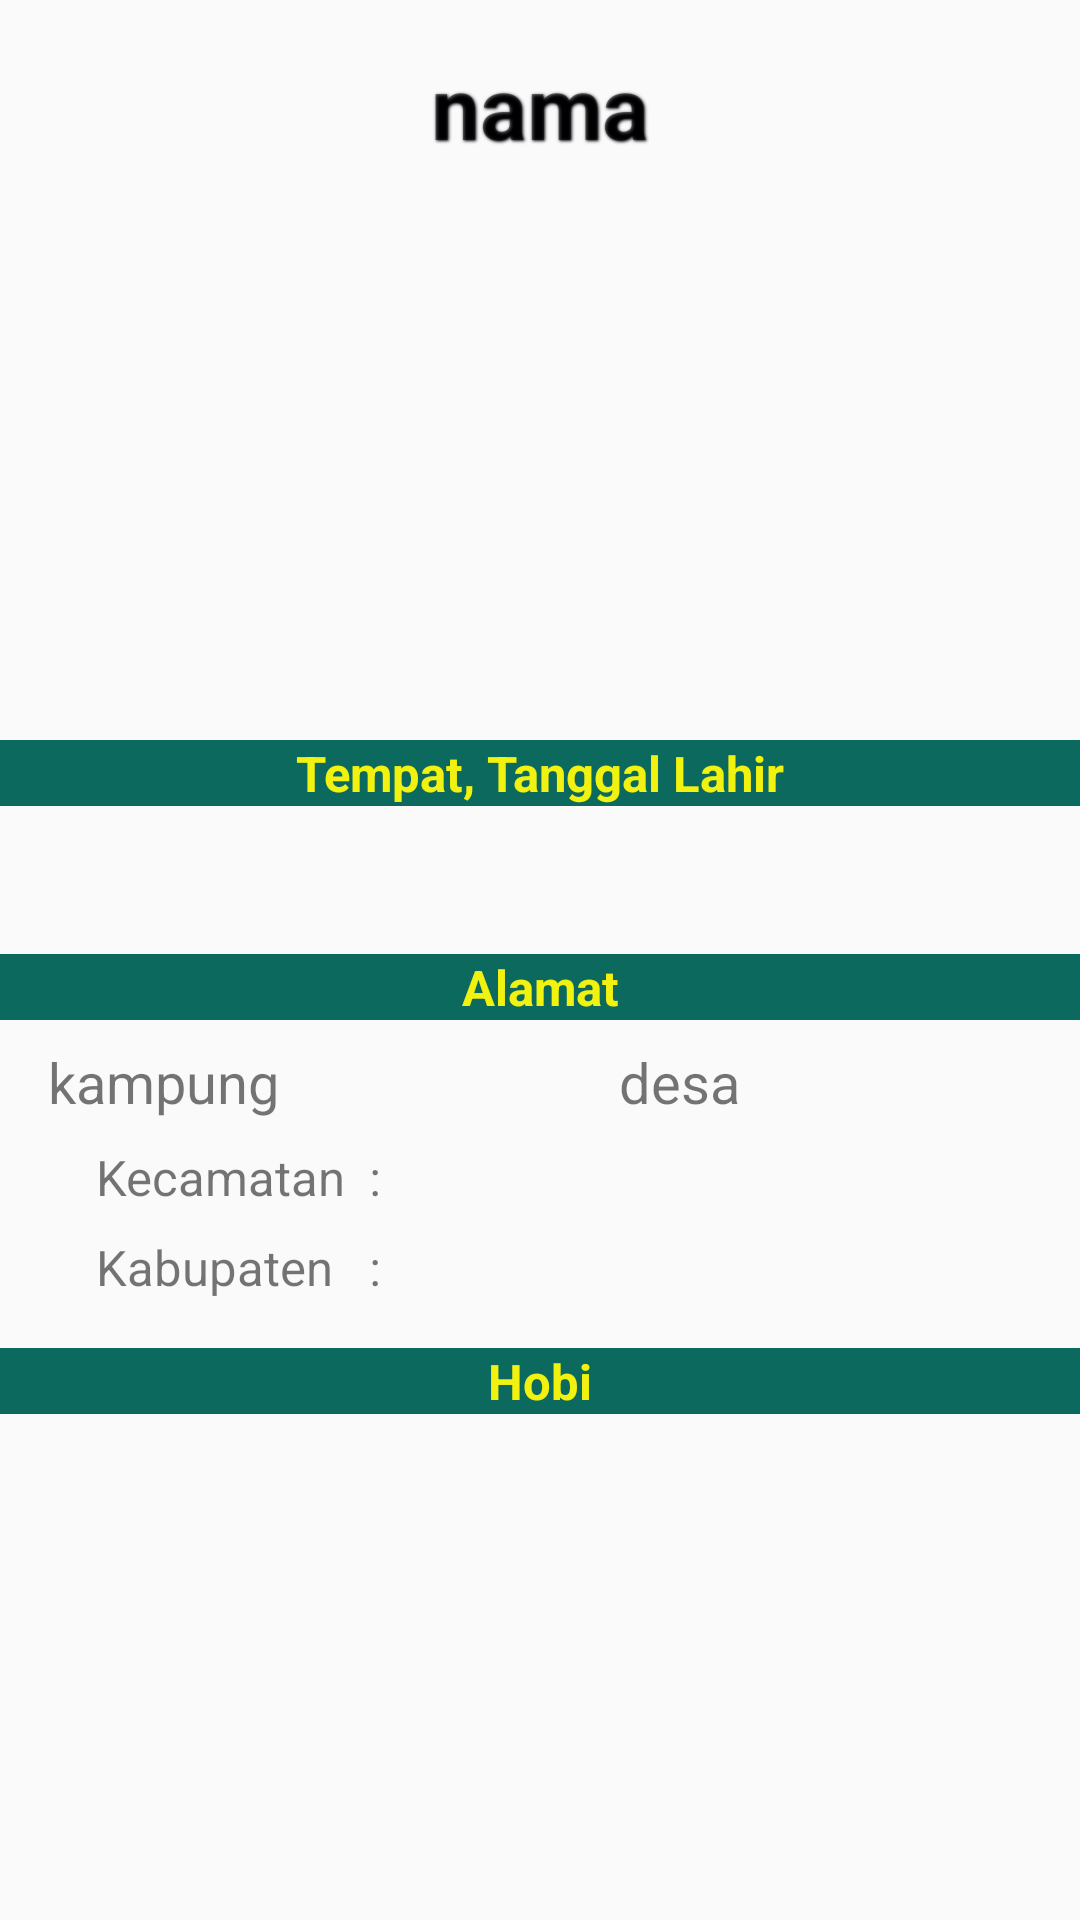

Android layout source for this screen:
<!-- AndroidManifest.xml: application theme Theme.AppCompat.Light.NoActionBar -->
<!-- res/layout/fragment_data_diri.xml -->
<?xml version="1.0" encoding="utf-8"?>
<FrameLayout xmlns:android="http://schemas.android.com/apk/res/android"
    xmlns:app="http://schemas.android.com/apk/res-auto"
    xmlns:tools="http://schemas.android.com/tools"
    android:layout_width="match_parent"
    android:layout_height="match_parent"
    tools:context=".fragment.DataDiriFragment">
    <ScrollView
        android:layout_width="match_parent"
        android:layout_height="match_parent">
    
    <android.support.constraint.ConstraintLayout
        android:layout_width="match_parent"
        android:layout_height="match_parent">

        <ImageView
            android:id="@+id/img_foto_detail"
            android:layout_width="140dp"
            android:layout_height="160dp"
            android:layout_marginStart="8dp"
            android:layout_marginLeft="8dp"
            android:layout_marginTop="16dp"
            android:layout_marginEnd="8dp"
            android:layout_marginRight="8dp"
            android:adjustViewBounds="true"
            android:outlineAmbientShadowColor="@color/colorBlue"
            android:outlineSpotShadowColor="@color/colorBlack"
            android:scaleType="centerCrop"
            app:layout_constraintEnd_toEndOf="parent"
            app:layout_constraintStart_toStartOf="parent"
            app:layout_constraintTop_toBottomOf="@+id/txt_nama_detail" />

        <TextView
            android:id="@+id/txt_nama_detail"
            android:layout_width="wrap_content"
            android:layout_height="wrap_content"
            android:layout_marginStart="8dp"
            android:layout_marginLeft="8dp"
            android:layout_marginTop="16dp"
            android:layout_marginEnd="8dp"
            android:layout_marginRight="8dp"
            android:shadowColor="@color/colorBlack"
            android:shadowDx="1"
            android:shadowDy="1"
            android:shadowRadius="2"
            android:text="nama"
            android:textSize="14pt"
            android:textStyle="bold"
            app:layout_constraintEnd_toEndOf="parent"
            app:layout_constraintStart_toStartOf="parent"
            app:layout_constraintTop_toTopOf="parent" />

        <TextView
            android:id="@+id/textView3"
            android:layout_width="match_parent"
            android:layout_height="wrap_content"
            android:layout_marginTop="16dp"
            android:background="@color/colorPrimaryDark"
            android:gravity="center_horizontal"
            android:text="Alamat"
            android:textColor="@color/colorYellow"
            android:textSize="8pt"
            android:textStyle="bold"
            app:layout_constraintEnd_toEndOf="parent"
            app:layout_constraintStart_toStartOf="parent"
            app:layout_constraintTop_toBottomOf="@+id/txt_ttl" />

        <TextView
            android:id="@+id/textView4"
            android:layout_width="match_parent"
            android:layout_height="wrap_content"
            android:layout_marginTop="16dp"
            android:background="@color/colorPrimaryDark"
            android:gravity="center_horizontal"
            android:text="Tempat, Tanggal Lahir"
            android:textColor="@color/colorYellow"
            android:textSize="8pt"
            android:textStyle="bold"
            app:layout_constraintEnd_toEndOf="parent"
            app:layout_constraintStart_toStartOf="parent"
            app:layout_constraintTop_toBottomOf="@+id/img_foto_detail" />

        <TextView
            android:id="@+id/textView6"
            android:layout_width="match_parent"
            android:layout_height="wrap_content"
            android:layout_marginTop="16dp"
            android:background="@color/colorPrimaryDark"
            android:gravity="center_horizontal"
            android:text="Hobi"
            android:textColor="@color/colorYellow"
            android:textSize="8pt"
            android:textStyle="bold"
            app:layout_constraintEnd_toEndOf="parent"
            app:layout_constraintStart_toStartOf="parent"
            app:layout_constraintTop_toBottomOf="@+id/textView11" />

        <TextView
            android:id="@+id/txt_ttl"
            android:layout_width="match_parent"
            android:layout_height="wrap_content"
            android:layout_marginStart="8dp"
            android:layout_marginLeft="8dp"
            android:layout_marginTop="8dp"
            android:layout_marginEnd="8dp"
            android:layout_marginRight="8dp"
            android:gravity="center_horizontal"
            android:textSize="9pt"
            app:layout_constraintEnd_toEndOf="parent"
            app:layout_constraintStart_toStartOf="parent"
            app:layout_constraintTop_toBottomOf="@+id/textView4" />

        <TextView
            android:id="@+id/txt_kampung"
            android:layout_width="wrap_content"
            android:layout_height="wrap_content"
            android:layout_marginStart="16dp"
            android:layout_marginLeft="16dp"
            android:layout_marginTop="8dp"
            android:text="kampung"
            android:textSize="9pt"
            app:layout_constraintStart_toStartOf="parent"
            app:layout_constraintTop_toBottomOf="@+id/textView3" />

        <TextView
            android:id="@+id/txt_desa"
            android:layout_width="wrap_content"
            android:layout_height="wrap_content"
            android:layout_marginStart="8dp"
            android:layout_marginLeft="8dp"
            android:layout_marginEnd="8dp"
            android:layout_marginRight="8dp"
            android:text="desa"
            android:textSize="9pt"
            app:layout_constraintEnd_toEndOf="parent"
            app:layout_constraintStart_toEndOf="@+id/txt_kampung"
            app:layout_constraintTop_toTopOf="@+id/txt_kampung" />

        <TextView
            android:id="@+id/textView5"
            android:layout_width="wrap_content"
            android:layout_height="wrap_content"
            android:layout_marginStart="32dp"
            android:layout_marginLeft="32dp"
            android:layout_marginTop="8dp"
            android:text="Kecamatan  :"
            android:textSize="8pt"
            app:layout_constraintStart_toStartOf="parent"
            app:layout_constraintTop_toBottomOf="@+id/txt_kampung" />

        <TextView
            android:id="@+id/txt_kec"
            android:layout_width="160dp"
            android:layout_height="wrap_content"
            android:layout_marginEnd="24dp"
            android:layout_marginRight="24dp"
            android:textSize="8pt"
            app:layout_constraintEnd_toEndOf="parent"
            app:layout_constraintTop_toTopOf="@+id/textView5" />

        <TextView
            android:id="@+id/textView11"
            android:layout_width="wrap_content"
            android:layout_height="wrap_content"
            android:layout_marginStart="32dp"
            android:layout_marginLeft="32dp"
            android:layout_marginTop="8dp"
            android:text="Kabupaten   :"
            android:textSize="8pt"
            app:layout_constraintStart_toStartOf="parent"
            app:layout_constraintTop_toBottomOf="@+id/textView5" />

        <TextView
            android:id="@+id/txt_kab"
            android:layout_width="160dp"
            android:layout_height="wrap_content"
            android:layout_marginTop="8dp"
            android:layout_marginEnd="24dp"
            android:layout_marginRight="24dp"
            android:textSize="8pt"
            app:layout_constraintEnd_toEndOf="parent"
            app:layout_constraintTop_toBottomOf="@+id/txt_kec" />

        <TextView
            android:id="@+id/txt_hobi"
            android:layout_width="match_parent"
            android:layout_height="wrap_content"
            android:layout_marginStart="8dp"
            android:layout_marginLeft="8dp"
            android:layout_marginTop="8dp"
            android:layout_marginEnd="8dp"
            android:layout_marginRight="8dp"
            android:gravity="center_horizontal"
            android:textSize="9pt"
            app:layout_constraintEnd_toEndOf="parent"
            app:layout_constraintStart_toStartOf="parent"
            app:layout_constraintTop_toBottomOf="@+id/textView6" />

    </android.support.constraint.ConstraintLayout>
    </ScrollView>

</FrameLayout>
<!-- resources referenced by this layout -->
<resources>
  <color name="colorBlack">#000106</color>
  <color name="colorBlue">#0c18c7</color>
  <color name="colorPrimaryDark">#0c695d</color>
  <color name="colorYellow">#f2f210</color>
</resources>
